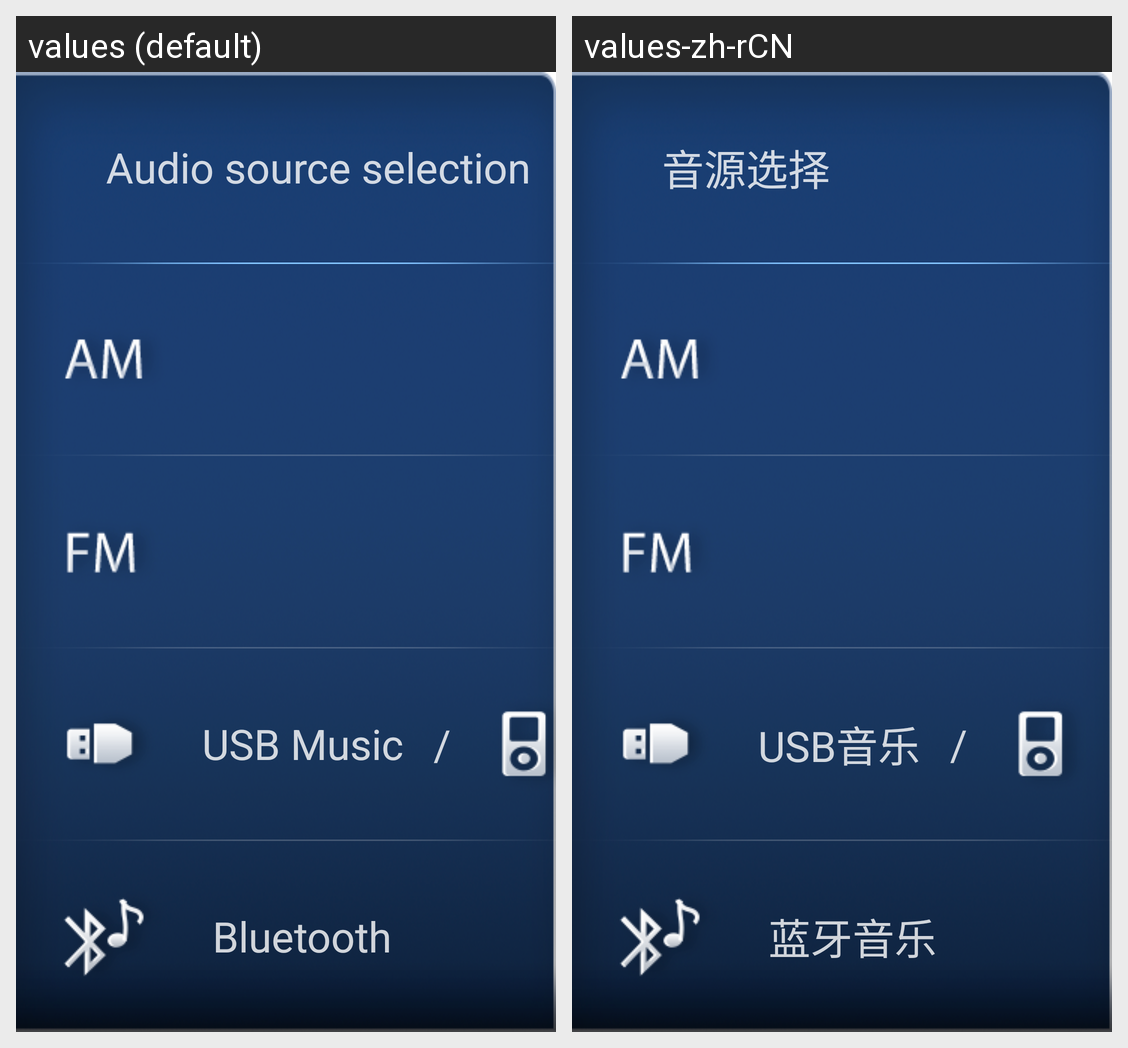

Here is an Android app screen in its default locale and in the app's own translations. Write out the translated-string differences for the strings that appear on this screen.
Android screen res/layout/music_switch.xml rendered under 2 locales, left to right: values (default), values-zh-rCN. Device: Nexus 5 (rendered at 1080×1920; each locale shown at half size, 540×960, under a caption strip naming it); theme AppTheme.
Strings drawn on this screen, with the default value and each locale's value (text and hints the layout hard-codes, and strings that could not be matched under every locale, appear in the picture but are not listed):

music_source_title
  values: Audio source selection
  values-zh-rCN: 音源选择

music_source_usb
  values: USB Music
  values-zh-rCN: USB音乐

music_switch_split
  values: /
  values-zh-rCN: /

music_source_bluetooth
  values: Bluetooth
  values-zh-rCN: 蓝牙音乐
